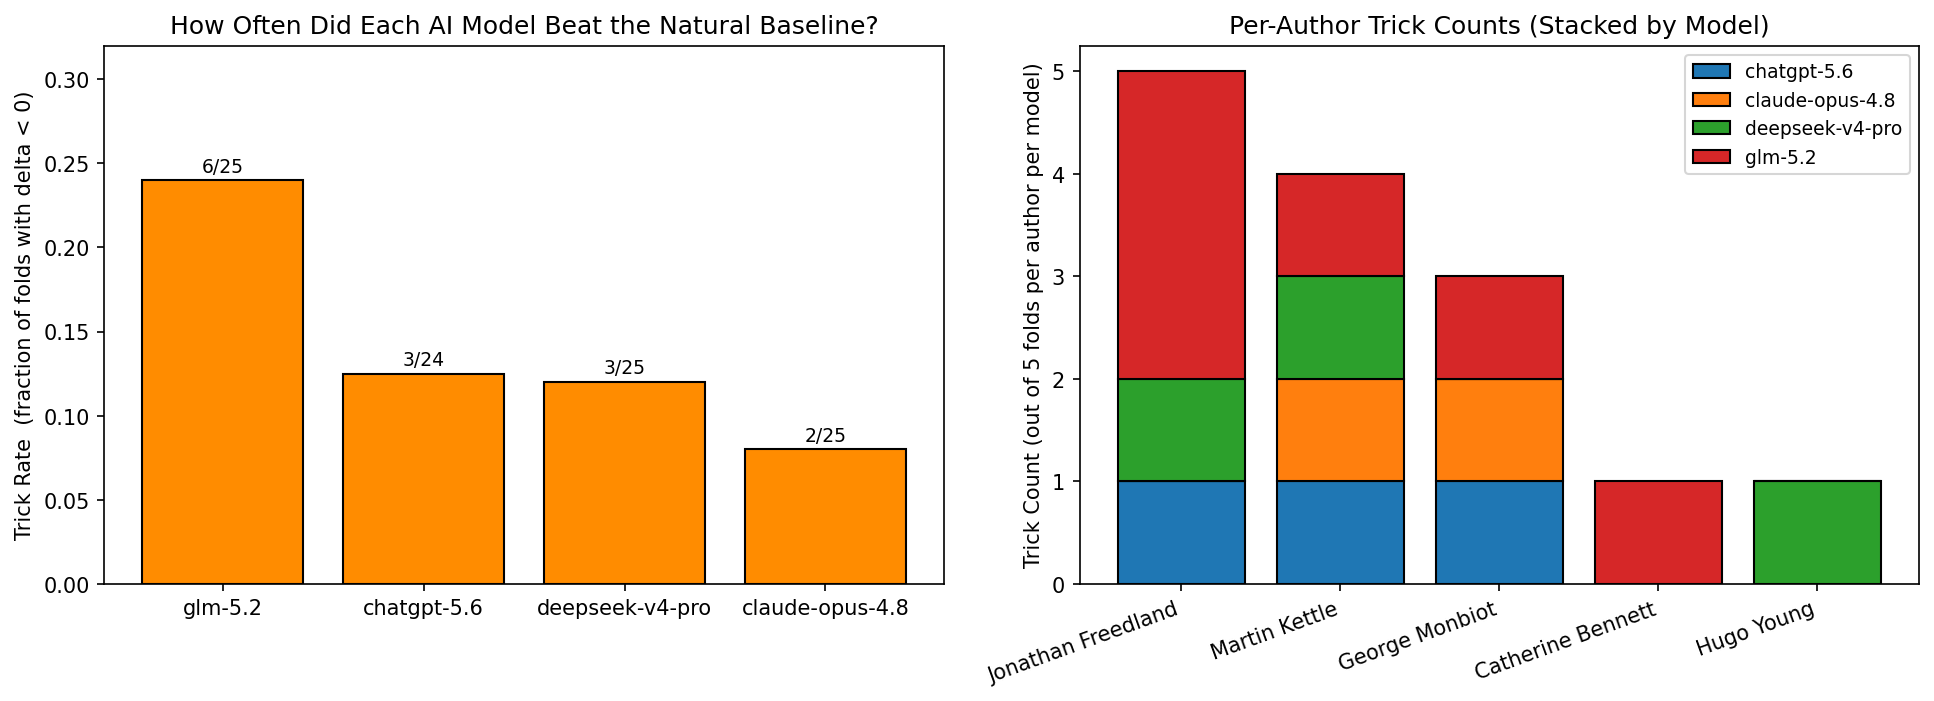

Values plotted in this chart, from the file beside it:
model, n_valid_folds, n_trick, trick_rate, mean_delta, median_delta, best_trick_author, best_trick_article, best_trick_delta
chatgpt-5.6, 24, 3, 0.1250, 0.159, 0.1105, Jonathan Freedland, cross_topic_1/test/3/test_127, -0.01484
claude-opus-4.8, 25, 2, 0.0800, 0.1272, 0.09614, George Monbiot, cross_topic_1/test/1/test_103, -0.2983
deepseek-v4-pro, 25, 3, 0.1200, 0.1569, 0.1002, Martin Kettle, cross_topic_1/train/4/train_39, -0.01639
glm-5.2, 25, 6, 0.2400, 0.1133, 0.07581, George Monbiot, cross_topic_1/validation/1/validation_5, -0.1868
ALL_MODELS_POOLED, 99, 14, 0.1414, 0.1389, 0.09614, , , nan
